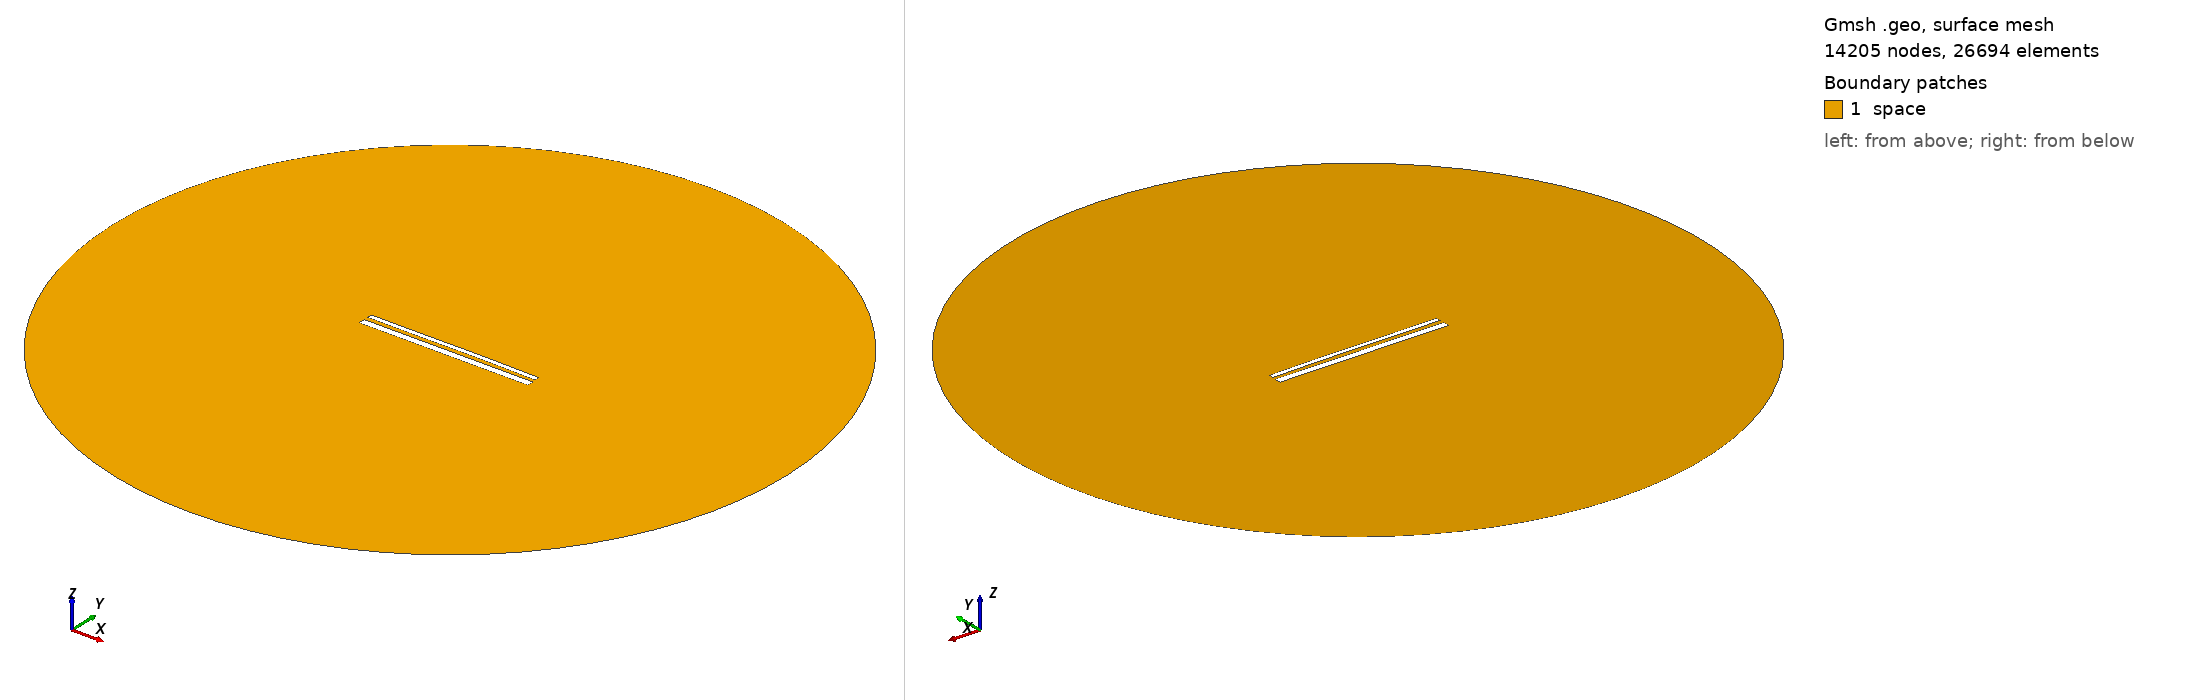

Gmsh geometry script, surface-meshed: 14205 nodes, 26694 surface elements. Boundary patches (legend numbers): 1 space. Left view from above one corner, right view from below the opposite corner. Legend entries are the model's physical surfaces. The drawing asked Gmsh for element sizes between 1% and 20% of the model's largest extent; the script's own settings can give other sizes.

=== 14458.geo (drawn) ===
//---------------------------------------
// Geometry kernel
//---------------------------------------

SetFactory("OpenCASCADE");



//---------------------------------------
// Parameters of the geometry
//---------------------------------------

// Overetch of the upper plate
overetch = 0.5;

// Distance between the plates
distance = 2.25;

// Discretization over the x axis (for the deformation)
nx = 50; 

// Length of the plate
L = 100 - overetch; 

// Number of modes
n = 4; 

// 1st mode coefficient
coeff(1) = -0.15;
beta(1) = 0.596864 * 3.1415926535 / L;

// 2nd mode coefficient
coeff(2) = 0.07499999999999998;
beta(2) = 1.49418 * 3.1415926535 / L;

// 3rd mode coefficient
coeff(3) = -0.075;
beta(3) = 2.50025 * 3.1415926535 / L;

// 4th mode coefficient
coeff(4) = 0.0;
beta(4) = 3.49999 * 3.1415926535 / L;



//---------------------------------------
// Upper plate (deformed rectangle)
//---------------------------------------

// Coordiantes of the upper plate
xmin = -50;
xmax = 50 - overetch;

// Height of the upper plate
yheight = 4 - 2 * overetch;

// Indexes of the points
UpperID[] = {};
LowerID[] = {};
LeftID[] = {};
RightID[] = {};

// Point index
p = 1;

// Horizontal edges
For i In {1:nx}
    x = xmin + (i-1)*(xmax - xmin)/(nx-1);

    y_bottom = distance / 2 + overetch;
    For j In {1:n}
        C = (Cosh(beta(j)*L) + Cos(beta(j)*L)) / (Sinh(beta(j)*L) + Sin(beta(j)*L));
        y_bottom  = y_bottom + coeff(j) * (Cosh(beta(j)*(x+50)) - Cos(beta(j)*(x+50)) - C * (Sinh(beta(j)*(x+50)) - Sin(beta(j)*(x+50))));
    EndFor

    y_top = y_bottom + yheight;

    Point(p) = {x, y_top, 0, 1.0};
    UpperID[i] = p;
    p = p + 1;

    Point(p) = {x, y_bottom, 0, 1.0};
    LowerID[i] = p;
    p = p + 1;
EndFor

// Create point lists
UpperPts[] = {}; LowerPts[] = {};
For i In {1:nx}
  UpperPts[] += {UpperID[i]};
  LowerPts[] += {LowerID[i]};
EndFor

// Build splines
Spline(1) = {UpperPts[]};
Spline(2) = {LowerPts[]};
Line(3) = {LowerPts[nx-1], UpperPts[nx-1]};
Line(4) = {LowerPts[0], UpperPts[0]};

// Build the plane surface
Curve Loop(1) = {2, 3, -1, -4};
Plane Surface(1) = {1};



//---------------------------------------
// Lower plate (rectangle)
//---------------------------------------

// Vertices
Point(1001) = {-50, -1, 0, 1.0};
Point(1002) = { 50, -1, 0, 1.0};
Point(1003) = { 50,  -5, 0, 1.0};
Point(1004) = {-50,  -5, 0, 1.0};

// Edges
Line(5) = {1001, 1002};
Line(6) = {1002, 1003};
Line(7) = {1003, 1004};
Line(8) = {1004, 1001};

// Plane surface
Line Loop(2) = {5, 6, 7, 8};
Plane Surface(2) = {2}; 



//---------------------------------------
// Outer (fictious) boundary
//---------------------------------------

// Points
Point(1005) = {0, 0, 0};       // Center
Point(1006) = {200, 0, 0};     // Start point
Point(1007) = {0, 200, 0};     // 90 degrees
Point(1008) = {-200, 0, 0};    // 180 degrees
Point(1009) = {0, -200, 0};    // 270 degrees

// Circle arcs (each needs start, center, end)
Circle(9) = {1006, 1005, 1007};
Circle(10) = {1007, 1005, 1008};
Circle(11) = {1008, 1005, 1009};
Circle(12) = {1009, 1005, 1006};

// Plane surface for the entire domain
Curve Loop(3) = {9, 10, 11, 12};
Surface(3) = {3};

// Subtract the plates from the whole domain to obtain the actual domain where we want to solve the equations
BooleanDifference{ Surface{3}; Delete; }{ Surface{1}; Surface{2}; Delete; }




//---------------------------------------
// Transfinite Lines/Curves
//---------------------------------------

// Set the number of points on the boundaries
r = 7;

// Plates
Transfinite Curve {1, 2} = 50*r Using Progression 1;
Transfinite Curve {3, 4} = 2*r Using Progression 1;
Transfinite Line {5, 7} = 50*r Using Progression 1;
Transfinite Line {6, 8} = 2*r Using Progression 1;

// Outer boundary
Transfinite Line {9, 10, 11, 12} = 20 Using Progression 1;



//---------------------------------------
// Physical groups
//---------------------------------------                

// Physical curves (boundaries)
Physical Line("force_segment", 10) = {2};
Physical Line("upper_plate", 11) = {1, 3, 4};
Physical Line("lower_plate", 12) = {5, 6, 7, 8};
Physical Line("boundary", 20) = {9, 10, 11, 12};

// Physical Surfaces
Physical Surface("space", 30) = {3};



//---------------------------------------
// 6. Generate the Mesh
//---------------------------------------

// 2D mesh generation
Mesh 2;
